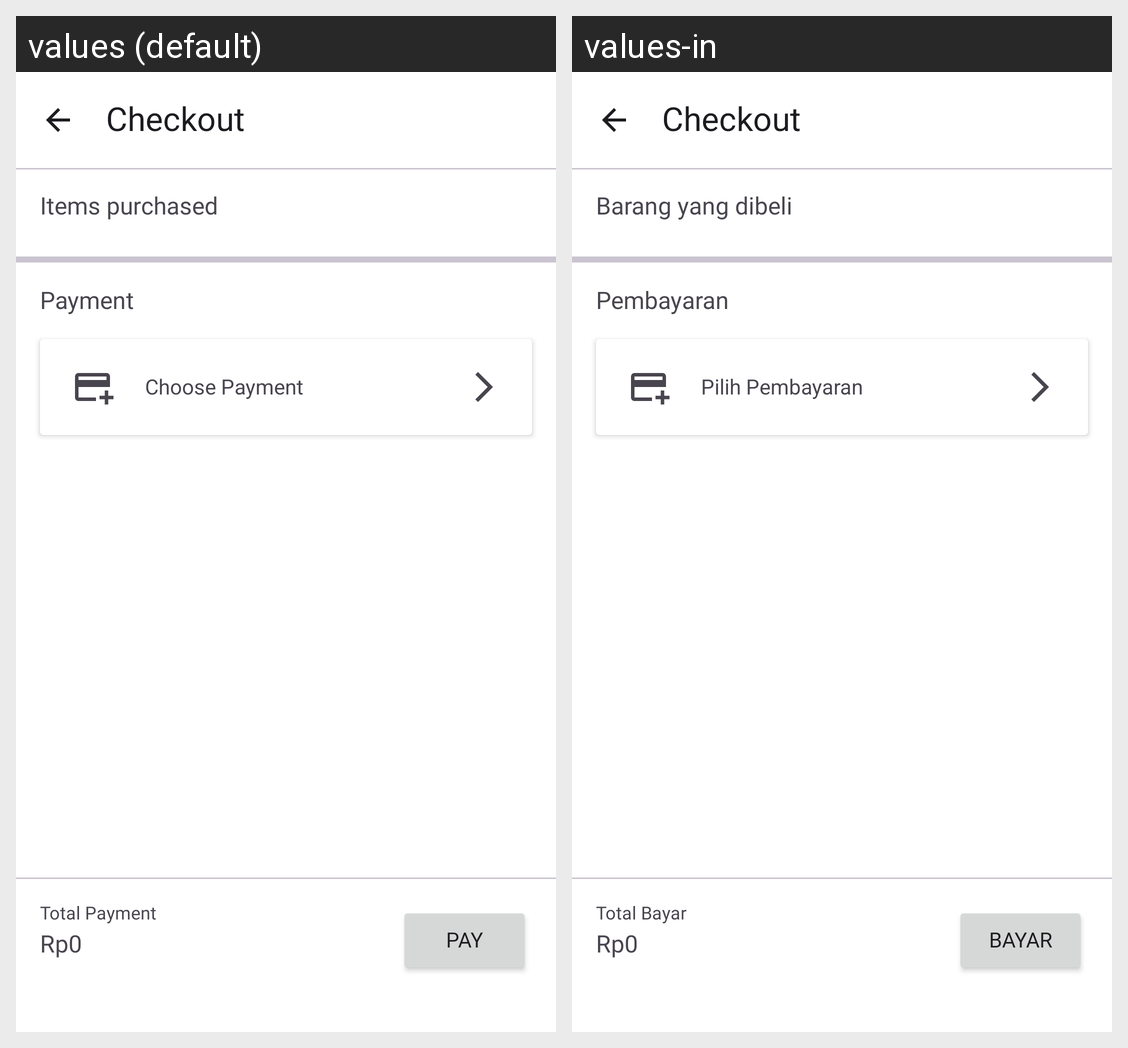

Strings drawn on this Android screen and how each of the app's shown locales translates them:
Android screen res/layout/fragment_checkout.xml rendered under 2 locales, left to right: values (default), values-in. Device: Nexus 5 (rendered at 1080×1920; each locale shown at half size, 540×960, under a caption strip naming it); theme Base.Theme.Tokopaerbe.
Strings drawn on this screen, with the default value and each locale's value (text and hints the layout hard-codes, and strings that could not be matched under every locale, appear in the picture but are not listed):

Checkout
  values: Checkout
  values-in: Checkout

barangYangDibeli
  values: Items purchased
  values-in: Barang yang dibeli

pembayaran
  values: Payment
  values-in: Pembayaran

pilihPembayaran
  values: Choose Payment
  values-in: Pilih Pembayaran

totalBayar
  values: Total Payment
  values-in: Total Bayar

priceTotal
  values: Rp0
  values-in: Rp0

bayar
  values: Pay
  values-in: Bayar
